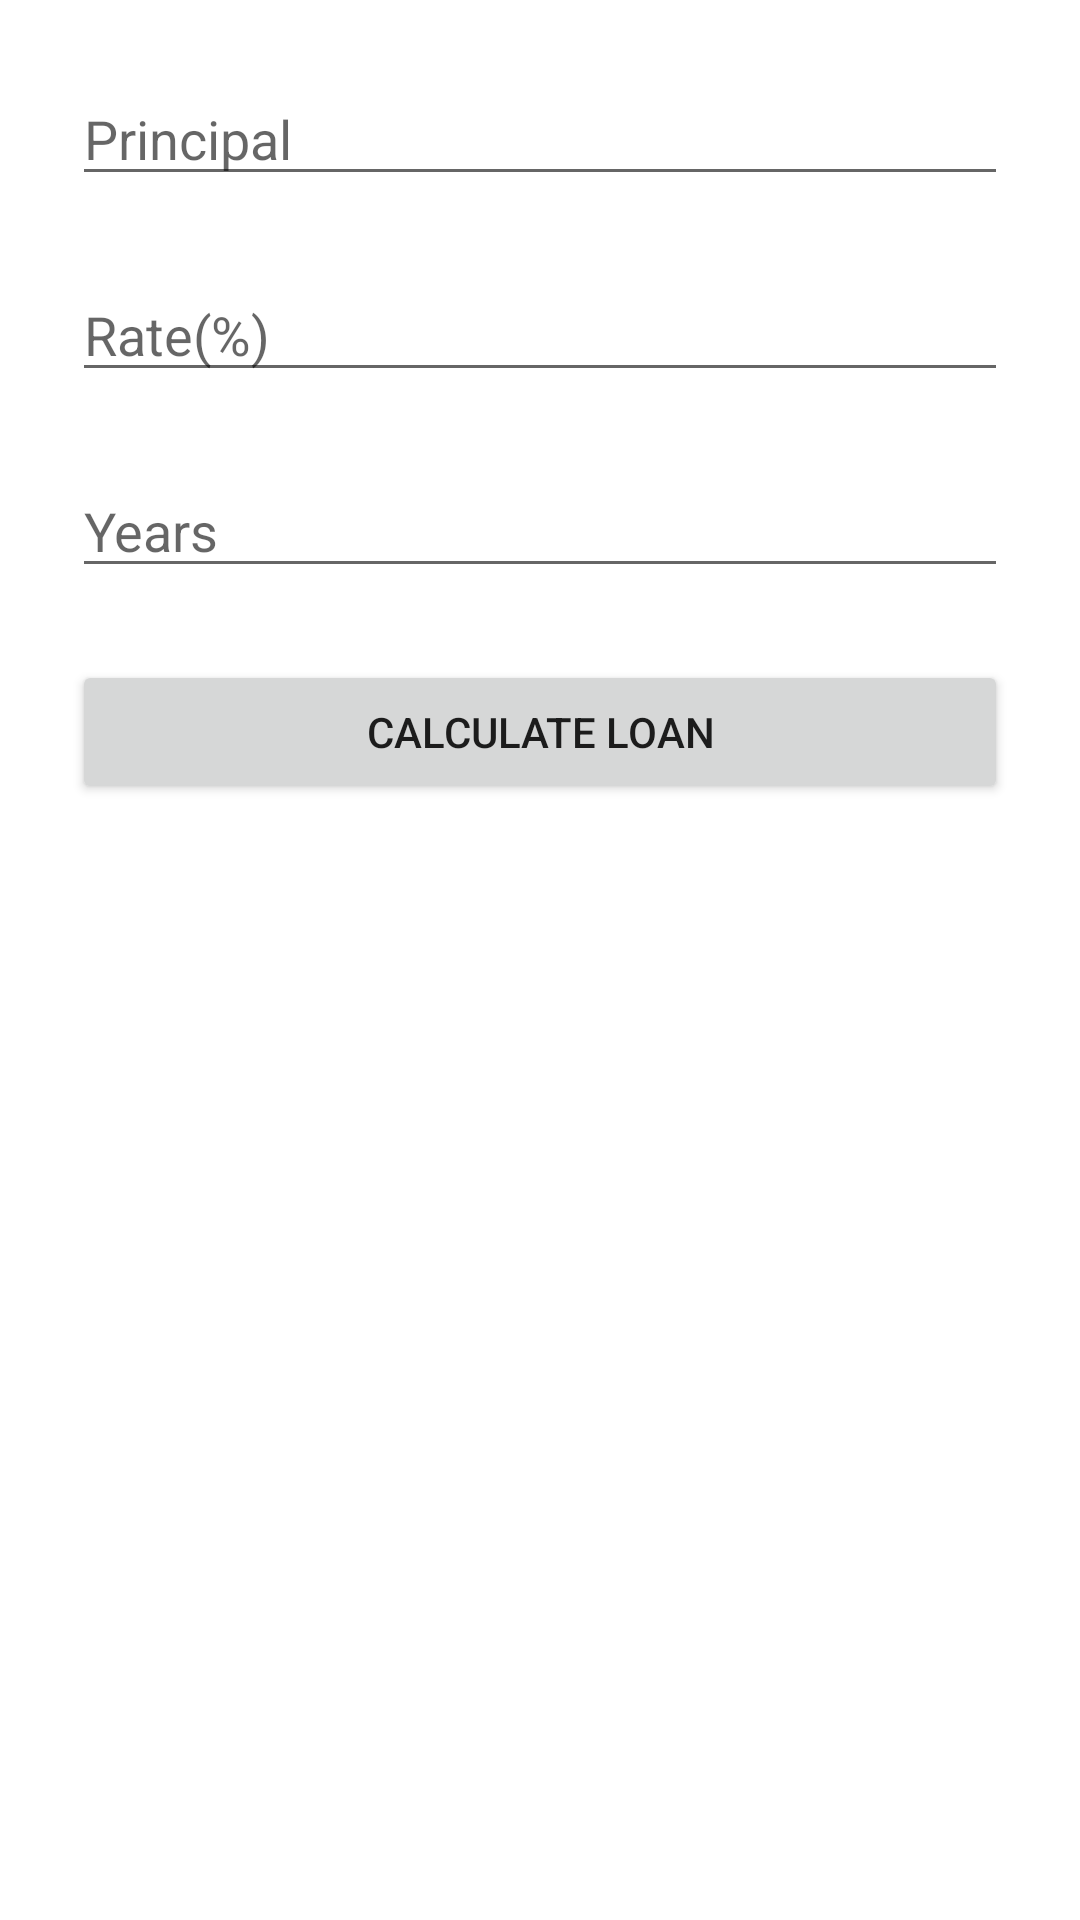

Android layout source for this screen:
<!-- AndroidManifest.xml: application theme Theme.MyDailyDiary -->
<!-- res/layout/activity_loan_calculator.xml -->
<?xml version="1.0" encoding="utf-8"?>
<layout xmlns:android="http://schemas.android.com/apk/res/android"
    xmlns:app="http://schemas.android.com/apk/res-auto"
    xmlns:tools="http://schemas.android.com/tools">
    <data>
    </data>
    
    
    
    
<androidx.constraintlayout.widget.ConstraintLayout 
    android:layout_width="match_parent"
    android:layout_height="match_parent"
    tools:context=".LoanCalculator">

    <EditText
        android:id="@+id/loan_amount"
        android:layout_width="0dp"
        android:layout_height="wrap_content"
        android:layout_marginStart="24dp"
        android:layout_marginTop="24dp"
        android:layout_marginEnd="24dp"
        android:hint="Principal"
        android:ems="10"
        android:inputType="phone"
        app:layout_constraintEnd_toEndOf="parent"
        app:layout_constraintStart_toStartOf="parent"
        app:layout_constraintTop_toTopOf="parent" />

    <EditText
        android:id="@+id/loan_rate"
        android:layout_width="0dp"
        android:layout_height="wrap_content"
        android:hint="Rate(%)"
        android:layout_marginStart="24dp"
        android:layout_marginTop="24dp"
        android:layout_marginEnd="24dp"
        android:ems="10"
        android:inputType="phone"
        app:layout_constraintEnd_toEndOf="parent"
        app:layout_constraintStart_toStartOf="parent"
        app:layout_constraintTop_toBottomOf="@+id/loan_amount" />

    <EditText
        android:id="@+id/loan_years"
        android:layout_width="0dp"
        android:hint="Years"
        android:layout_height="wrap_content"
        android:layout_marginStart="24dp"
        android:layout_marginTop="24dp"
        android:layout_marginEnd="24dp"
        android:ems="10"
        android:inputType="phone"
        app:layout_constraintEnd_toEndOf="parent"
        app:layout_constraintStart_toStartOf="parent"
        app:layout_constraintTop_toBottomOf="@+id/loan_rate" />

    <Button
        android:id="@+id/calculate_loan"
        android:layout_width="match_parent"
        android:layout_height="wrap_content"
        android:layout_marginStart="24dp"
        android:layout_marginTop="24dp"
        android:layout_marginEnd="24dp"
        android:text="Calculate loan"
        app:layout_constraintEnd_toEndOf="parent"
        app:layout_constraintStart_toStartOf="parent"
        app:layout_constraintTop_toBottomOf="@+id/loan_years" />
</androidx.constraintlayout.widget.ConstraintLayout>
</layout>
<!-- resources referenced by this layout -->
<resources>
  <style name="Theme.MyDailyDiary" parent="Theme.MaterialComponents.DayNight.DarkActionBar">
          
          <item name="colorPrimary">@color/purple_500</item>
          <item name="colorPrimaryVariant">@color/purple_700</item>
          <item name="colorOnPrimary">@color/white</item>
          
          <item name="colorSecondary">@color/teal_200</item>
          <item name="colorSecondaryVariant">@color/teal_700</item>
          <item name="colorOnSecondary">@color/black</item>
          
          <item name="android:statusBarColor" tools:targetApi="l">?attr/colorPrimaryVariant</item>
          
      </style>
  <!-- not gathered from this repository: default colours our renderer supplied (Android Studio template values) -->
  <color name="purple_500">#FF6200EE</color>
  <color name="purple_700">#FF3700B3</color>
  <color name="teal_200">#FF03DAC5</color>
  <color name="teal_700">#FF018786</color>
  <color name="black">#FF000000</color>
  <color name="white">#FFFFFFFF</color>
</resources>
